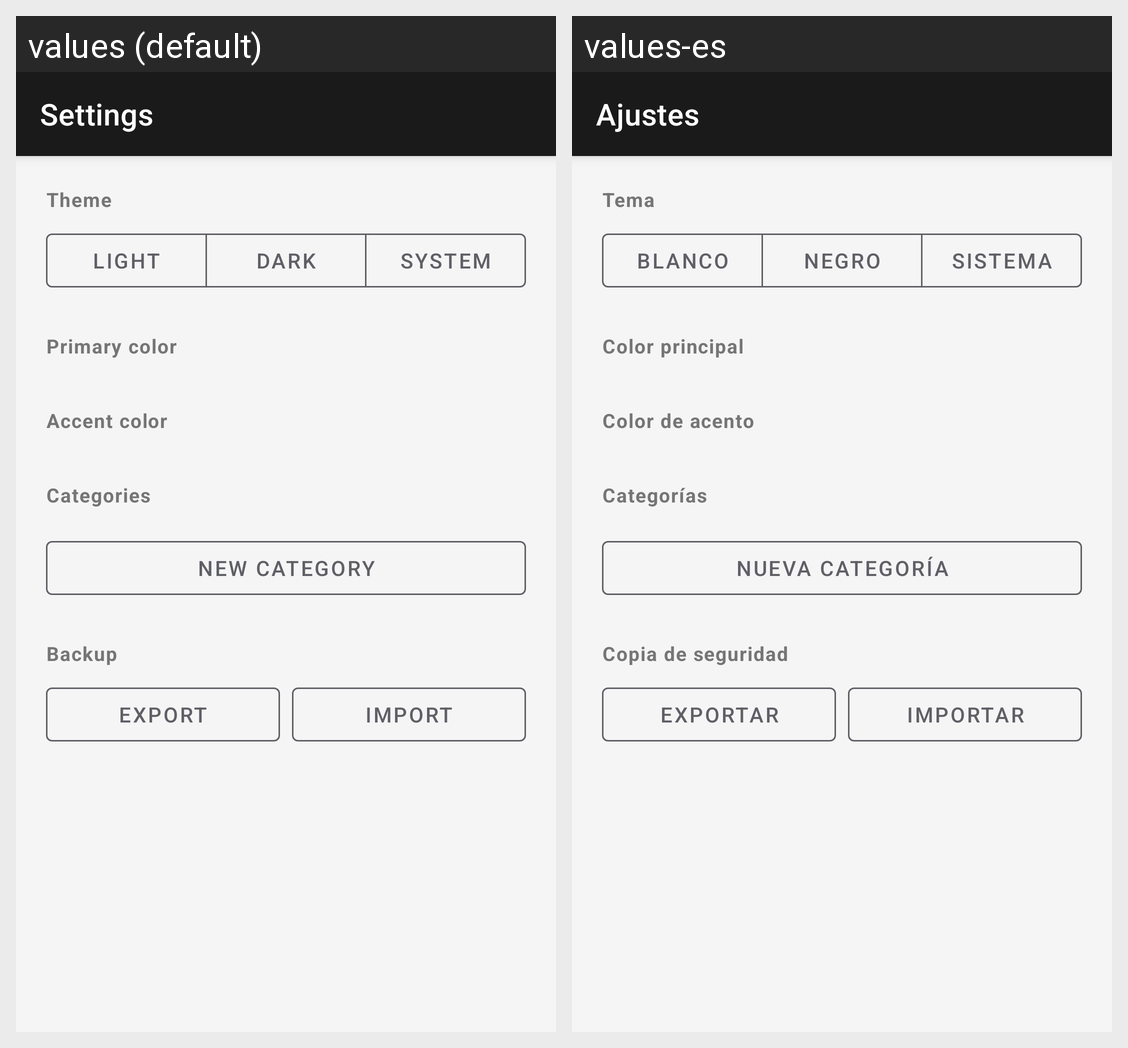

Strings drawn on this Android screen and how each of the app's shown locales translates them:
Android screen res/layout/activity_settings.xml rendered under 2 locales, left to right: values (default), values-es. Device: Nexus 5 (rendered at 1080×1920; each locale shown at half size, 540×960, under a caption strip naming it); theme Theme.Lembra.
Strings drawn on this screen, with the default value and each locale's value (text and hints the layout hard-codes, and strings that could not be matched under every locale, appear in the picture but are not listed):

titulo_ajustes
  values: Settings
  values-es: Ajustes

ajustes_tema
  values: Theme
  values-es: Tema

tema_blanco
  values: Light
  values-es: Blanco

tema_negro
  values: Dark
  values-es: Negro

tema_sistema
  values: System
  values-es: Sistema

ajustes_color_principal
  values: Primary color
  values-es: Color principal

ajustes_color_acento
  values: Accent color
  values-es: Color de acento

ajustes_orden_categorias
  values: Categories
  values-es: Categorías

cat_nueva
  values: New category
  values-es: Nueva categoría

ajustes_respaldo
  values: Backup
  values-es: Copia de seguridad

accion_exportar
  values: Export
  values-es: Exportar

accion_importar
  values: Import
  values-es: Importar
